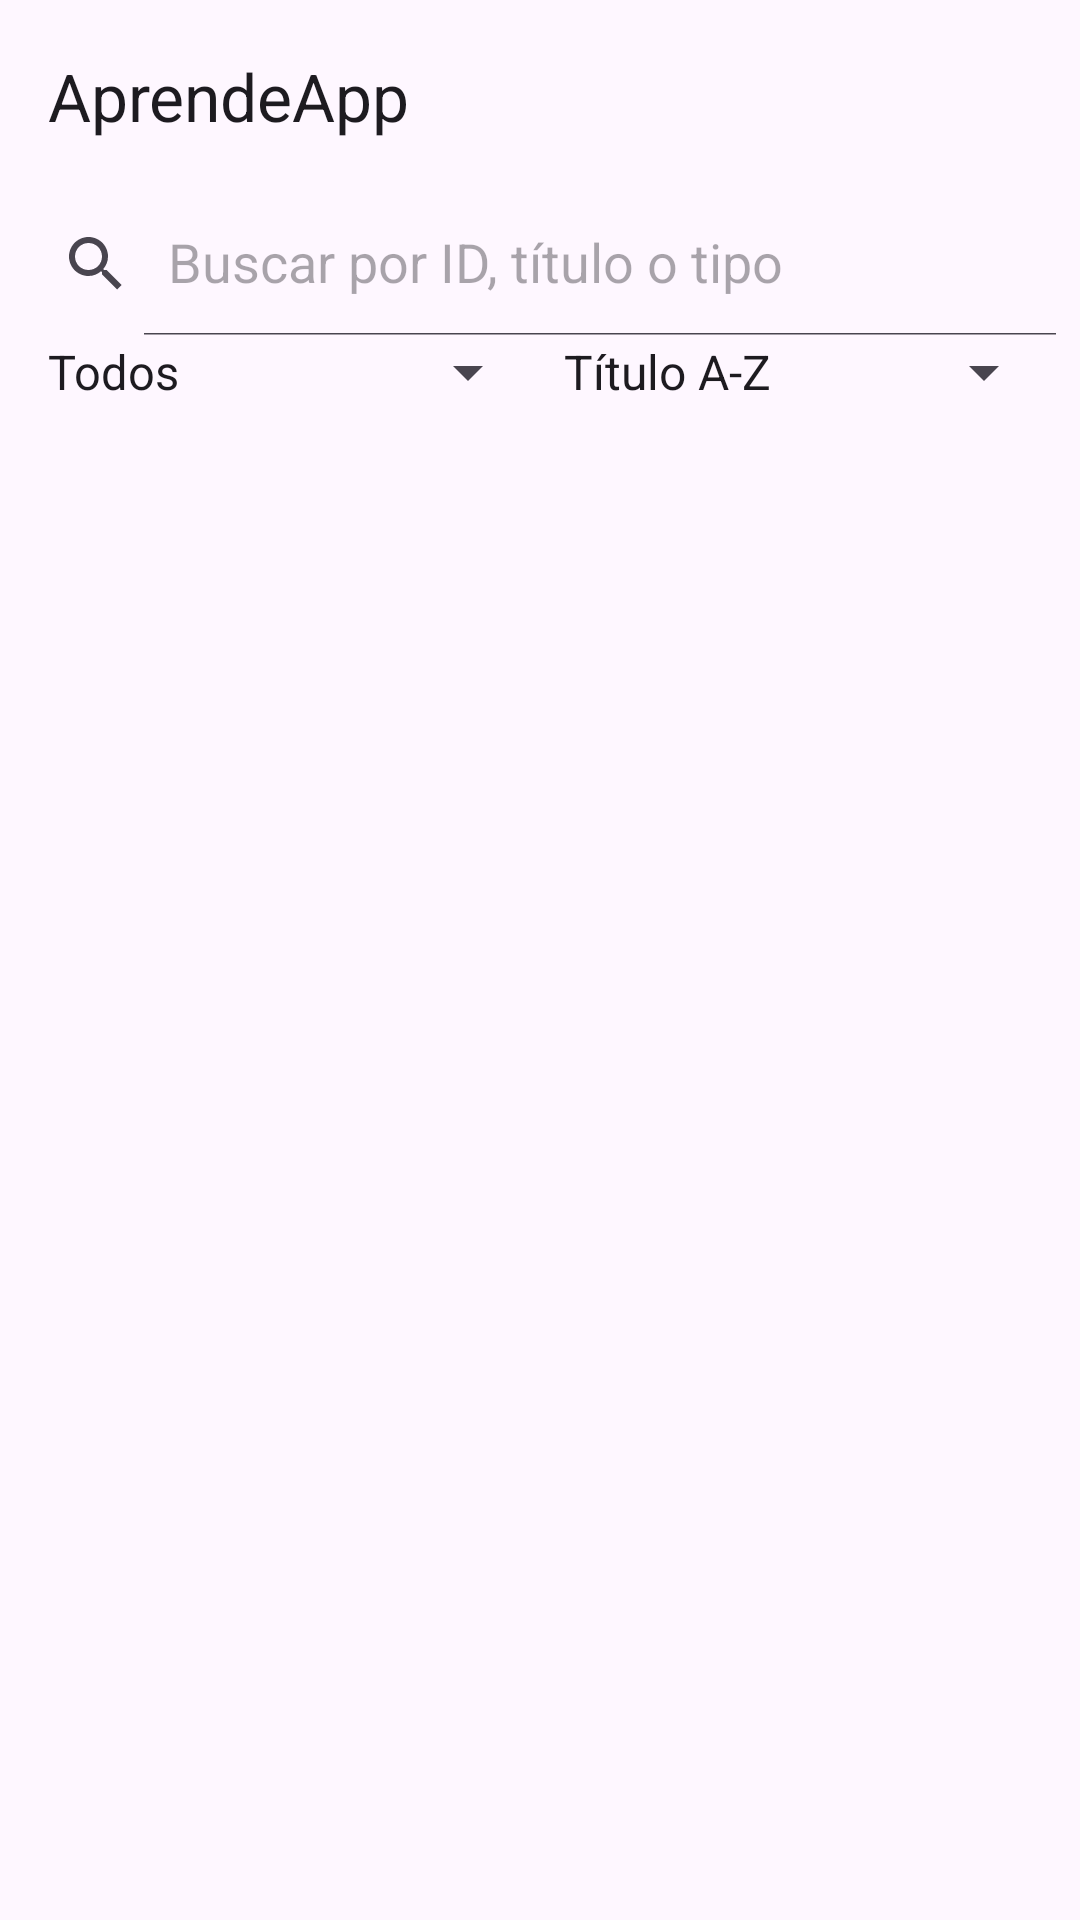

Write the Android layout XML for this screen, with the resource values it uses.
<!-- AndroidManifest.xml: application theme Theme.AprendeApp -->
<!-- res/layout/activity_recursos.xml -->
<?xml version="1.0" encoding="utf-8"?>
<LinearLayout xmlns:android="http://schemas.android.com/apk/res/android"
    xmlns:app="http://schemas.android.com/apk/res-auto"
    android:layout_width="match_parent" android:layout_height="match_parent"
    android:orientation="vertical" android:fitsSystemWindows="true">

    <com.google.android.material.appbar.MaterialToolbar android:id="@+id/toolbar"
        android:layout_width="match_parent" android:layout_height="?attr/actionBarSize"
        app:title="@string/app_name"/>

    <androidx.appcompat.widget.SearchView android:id="@+id/searchView"
        android:layout_width="match_parent" android:layout_height="wrap_content"
        app:iconifiedByDefault="false" app:queryHint="@string/hint_buscar"/>

    <LinearLayout android:layout_width="match_parent" android:layout_height="wrap_content"
        android:orientation="horizontal" android:paddingHorizontal="8dp">
        <Spinner android:id="@+id/spTipo" android:layout_width="0dp"
            android:layout_height="wrap_content" android:layout_weight="1"
            android:entries="@array/tipos_filtro"/>
        <Spinner android:id="@+id/spOrden" android:layout_width="0dp"
            android:layout_height="wrap_content" android:layout_weight="1"
            android:entries="@array/ordenes"/>
    </LinearLayout>

    <FrameLayout android:layout_width="match_parent" android:layout_height="0dp"
        android:layout_weight="1">
        <androidx.recyclerview.widget.RecyclerView android:id="@+id/rvRecursos"
            android:layout_width="match_parent" android:layout_height="match_parent"/>
        <TextView android:id="@+id/tvVacio" android:layout_width="wrap_content"
            android:layout_height="wrap_content" android:layout_gravity="center"
            android:text="@string/sin_resultados" android:visibility="gone"/>
        <ProgressBar android:id="@+id/progress" android:layout_width="wrap_content"
            android:layout_height="wrap_content" android:layout_gravity="center"
            android:visibility="gone"/>
        <com.google.android.material.floatingactionbutton.FloatingActionButton
            android:id="@+id/fabAgregar" android:layout_width="wrap_content"
            android:layout_height="wrap_content" android:layout_gravity="bottom|end"
            android:layout_margin="16dp" android:visibility="gone"
            android:contentDescription="@string/cd_agregar"
            app:srcCompat="@android:drawable/ic_input_add"/>
    </FrameLayout>
</LinearLayout>
<!-- resources referenced by this layout -->
<resources>
  <string-array name="ordenes">
          <item>Título A-Z</item>
          <item>Título Z-A</item>
      </string-array>
  <string-array name="tipos_filtro">
          <item>Todos</item>
          <item>libro</item>
          <item>video</item>
          <item>articulo</item>
          <item>tutorial</item>
      </string-array>
  <string name="app_name">AprendeApp</string>
  <string name="cd_agregar">Agregar recurso</string>
  <string name="hint_buscar">Buscar por ID, título o tipo</string>
  <string name="sin_resultados">No hay recursos para mostrar</string>
  <style name="Theme.AprendeApp" parent="Theme.Material3.DayNight.NoActionBar" />
</resources>
